6-way image classification set "Dataset" from GitHub (the-abood/AI-Powered-Self-Checkout-Systems-in-Retail-Environments); label vocabulary: blue boost, pepsi, purple boost, quavers, red boost, tuna sandwich.

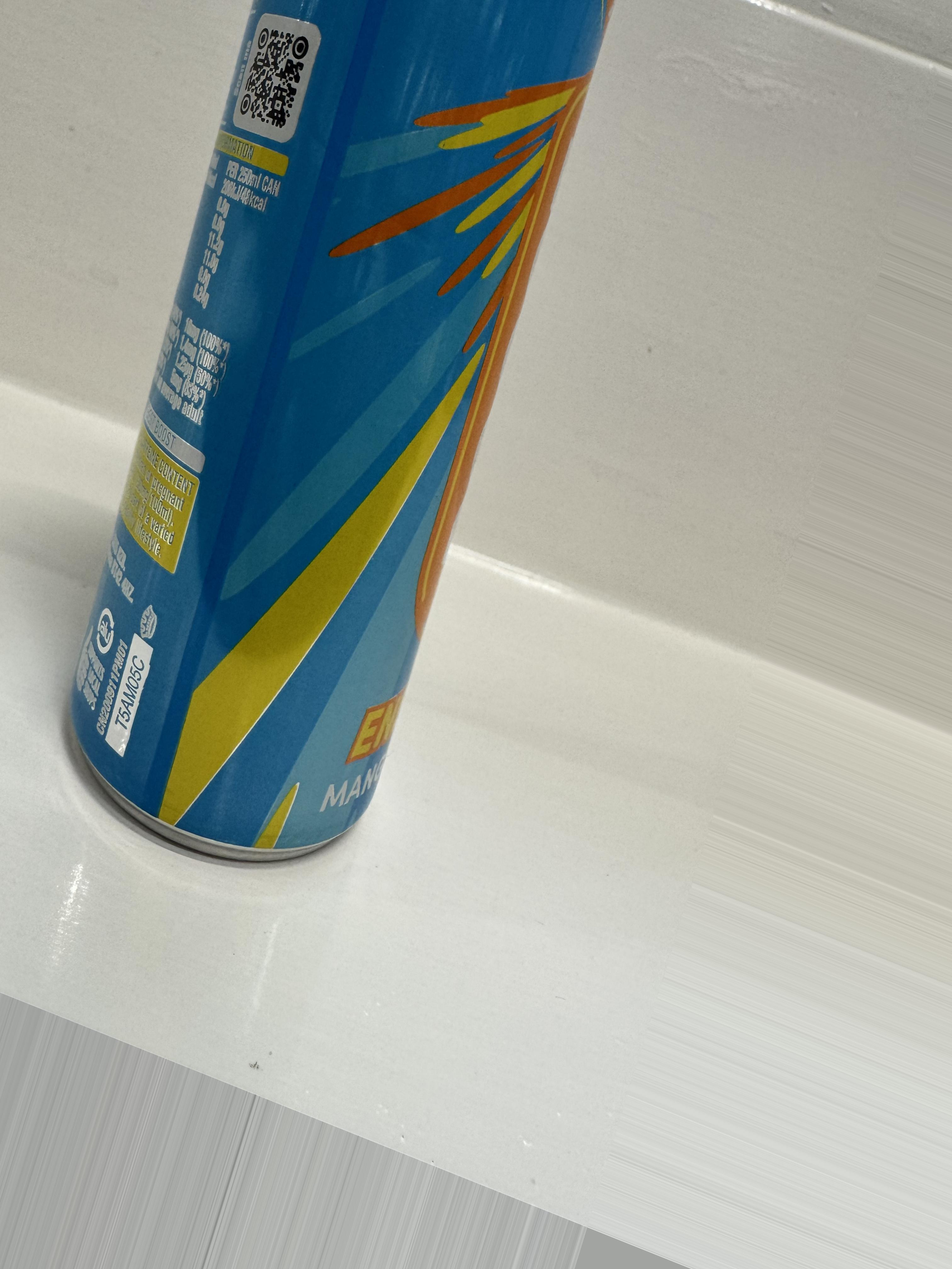
Label: blue boost

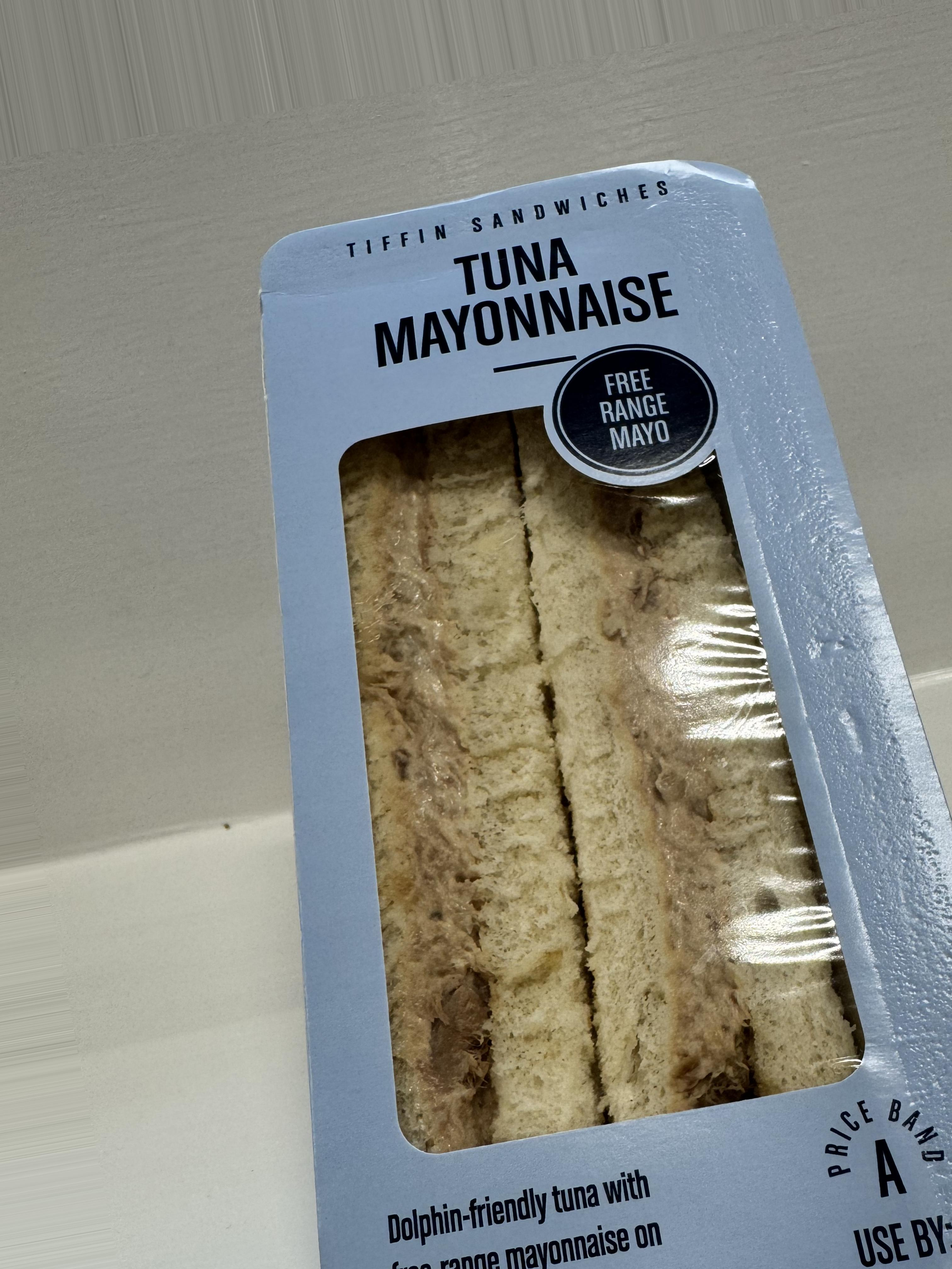
Label: tuna sandwich

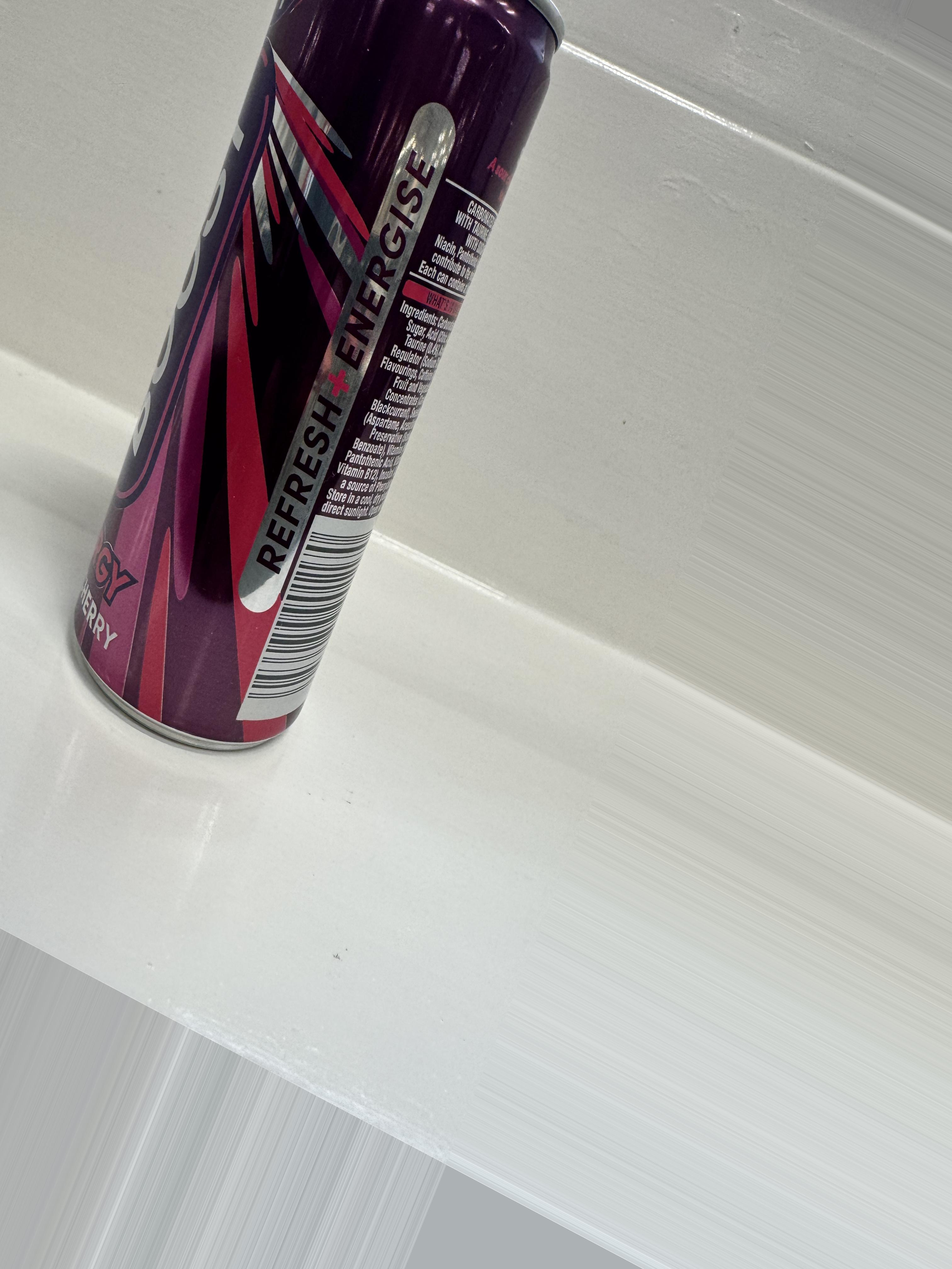
Label: purple boost

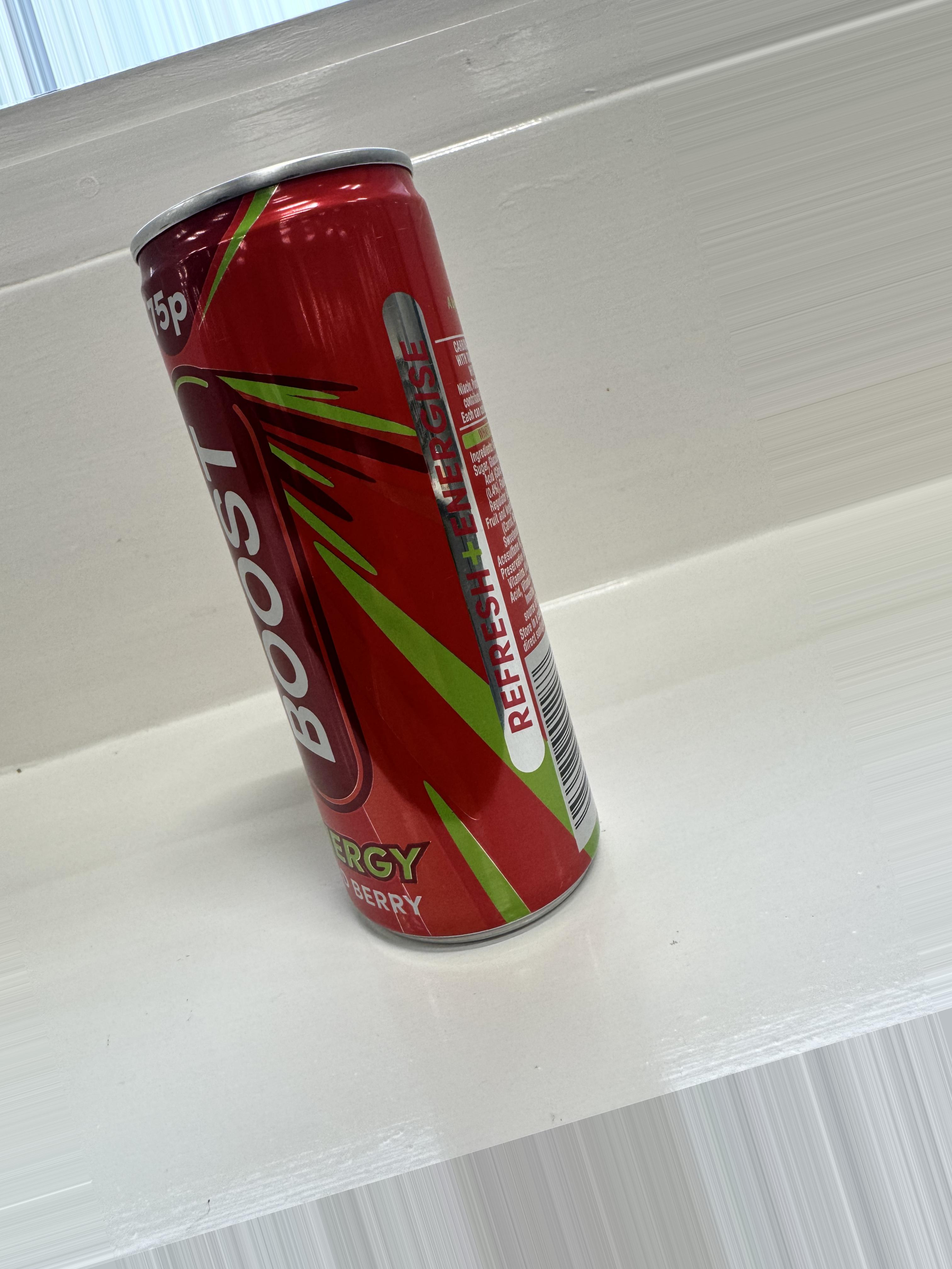
Label: red boost

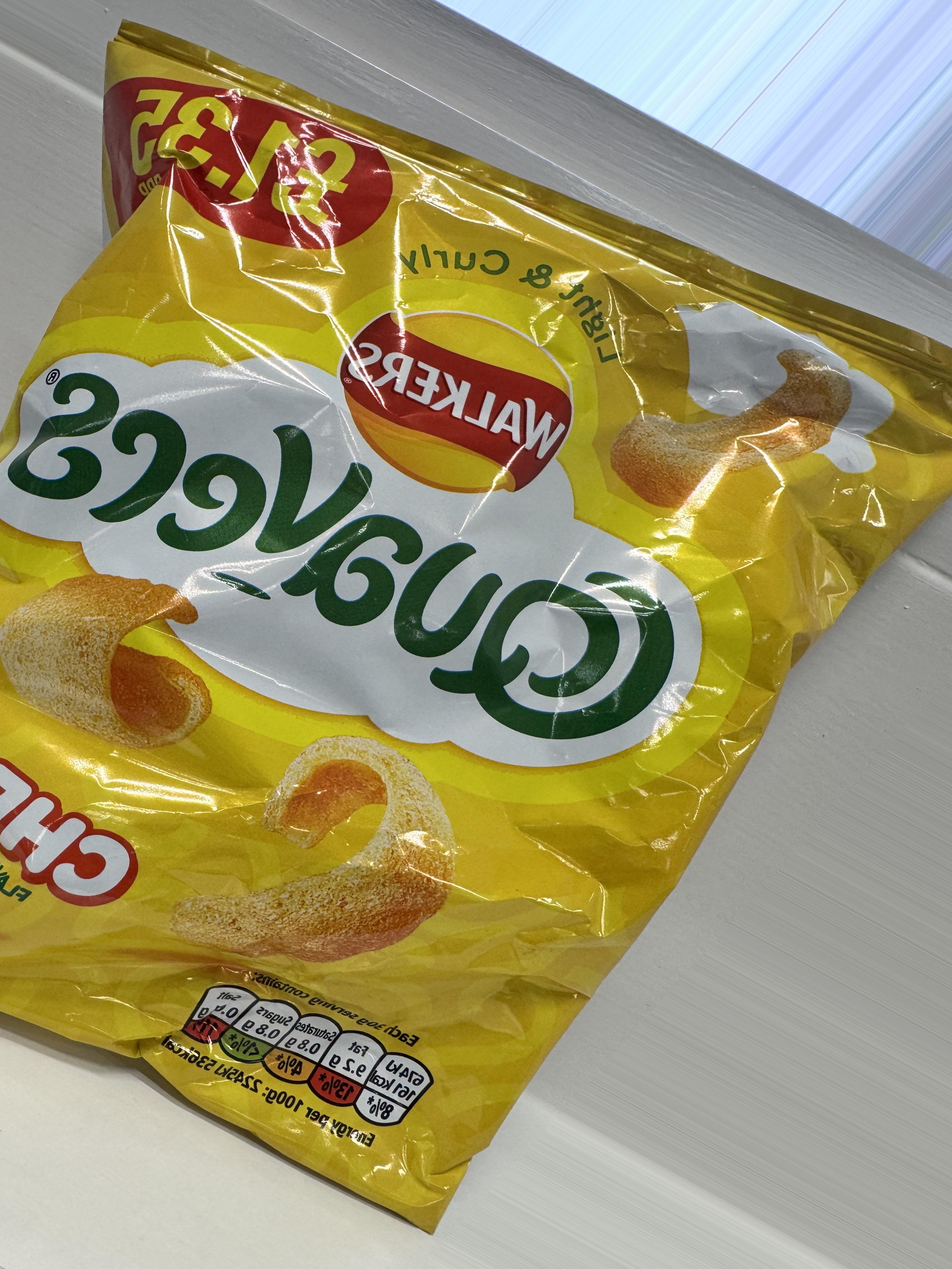
Label: quavers

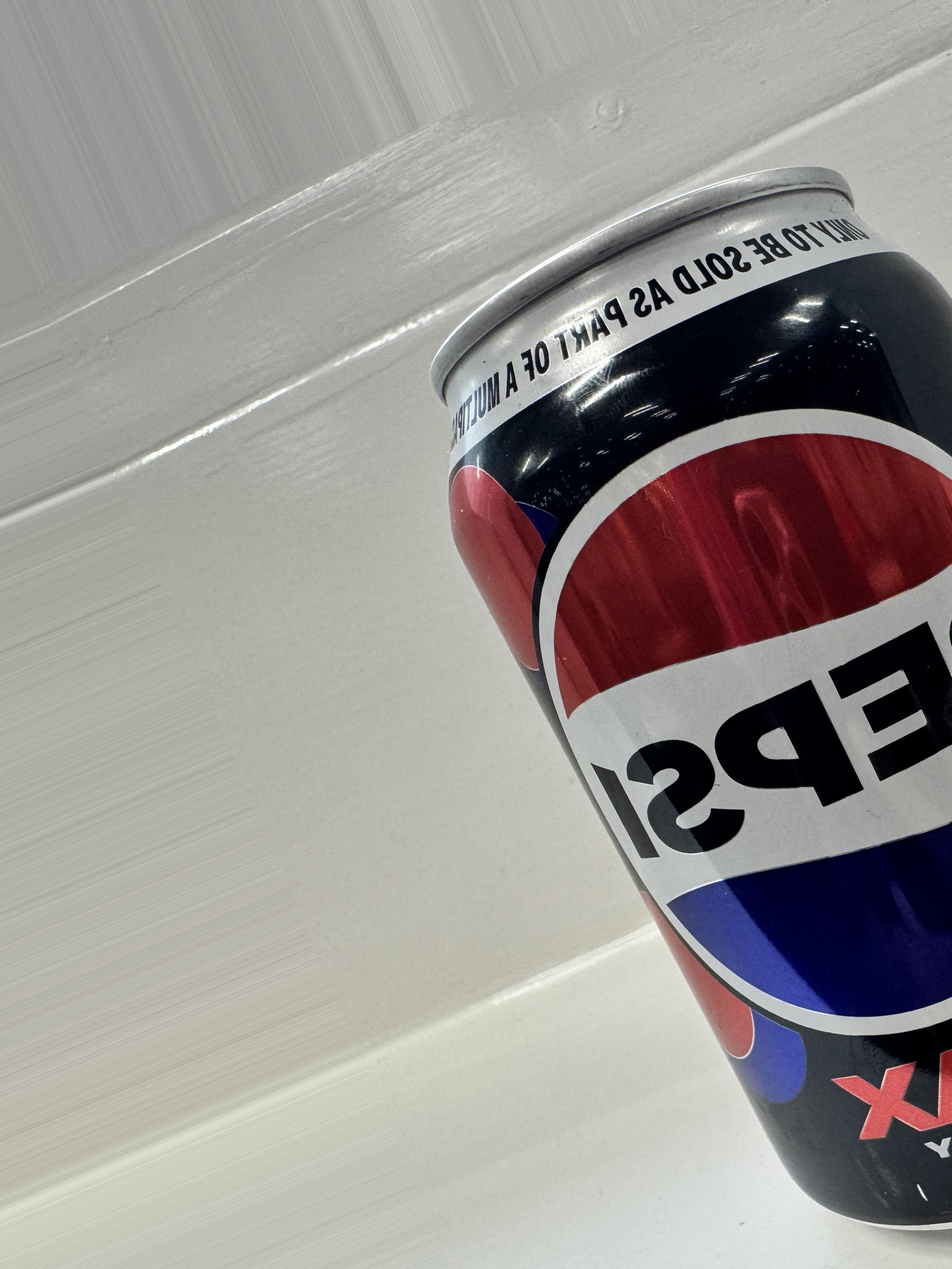
Label: pepsi
